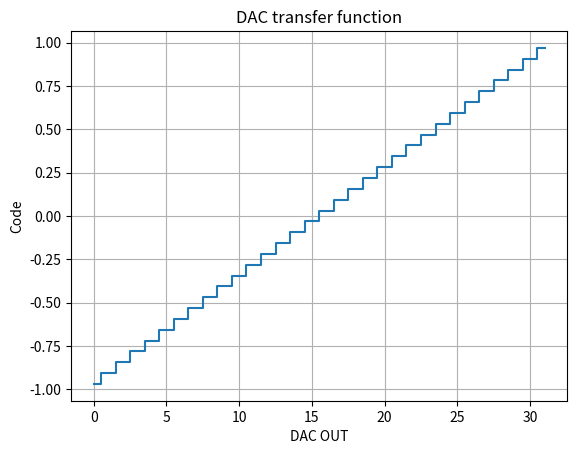
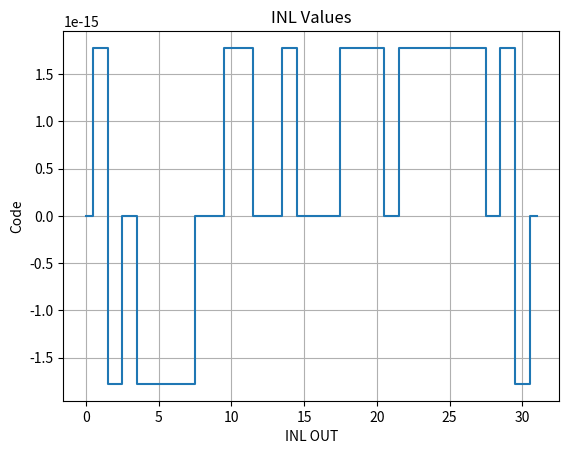
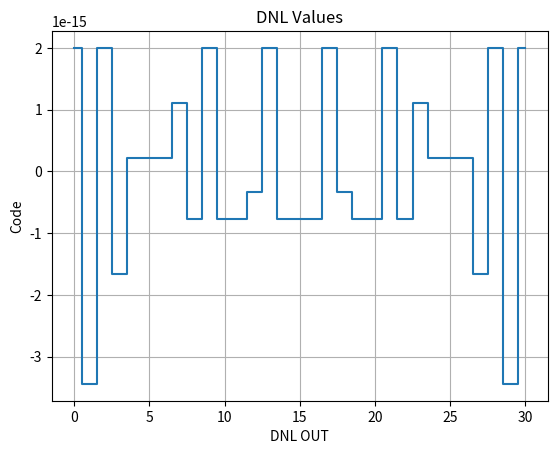

Here is the Python script that generated these plots, in order:
import numpy as np
from sympy import *
import matplotlib.pyplot as plt  

import datetime

TYPE = np.float64

def num2bin(n,n_bits):
    
    tmp = [ int(i) for i in bin(n)[2:] ]
    if len(tmp) < n_bits:
        code = np.append( [ int(0) for _ in range( int(n_bits) - len(tmp)  ) ],tmp  )
    else:
        code = np.asarray(tmp,dtype=int)
    
    return np.flip(code)

def dac_TF(C_ai, C_bi,C_M0, C_Li,C_B,C_B0l,vi,vr,code_matrix = 0,n_bits = -1):

    C_abi = C_ai + C_bi
    s_LC = sum( C_Li ) + C_B0l 
    s_MC = sum( C_abi) + C_M0
    s_Cb = sum( C_bi )*s_LC

    if n_bits == -1:
        n_bits = len(C_ai) + len(C_Li) + 1

    if( code_matrix == 0 ):
        code_matrix  = [ num2bin(i,n_bits) for i in range(0,2**n_bits) ] 
    
    g  = 1/( C_B*( s_LC + s_MC ) + s_LC*s_MC )
    
    tf = np.empty(shape=(2**n_bits),dtype=TYPE)
    for j in range(0,2**n_bits ):

        code    = code_matrix[j]
        Lsb_qty = len(C_Li)
        s_LB    = 0 
        s_MB    = code[Lsb_qty]*C_M0

        for i in range( 0, Lsb_qty):
            s_LB += C_Li[i]*code[i]

        for i in range( 0, len(C_abi)):
            s_MB += C_abi[i]*code[i+Lsb_qty+1]

        tf[j] = vi + vr*g*( (C_B+s_LC)*s_MB +  s_LB*C_B - s_Cb)
    return tf


def get_Vlsb_real( dac_tf ):
    
    dac_len = len(dac_tf) - 1
    return ( dac_tf[ dac_len  ] - dac_tf[0] ) / dac_len 

def get_INL(dac_tf, Vlsb_real):

    dac_len = len(dac_tf)
    return (dac_tf - np.arange(dac_len) * Vlsb_real - dac_tf[0]) / Vlsb_real

def get_DNL(dac_tf, Vlsb_real):

    return ((dac_tf[1:] - dac_tf[:-1]) / Vlsb_real) - 1


n_bits = 4
C_ai   = np.asarray([ 2**(i-1) for i in range(1,int(n_bits/2) + 1) ])
C_bi   = np.asarray([ 2**(i-1) for i in range(1,int(n_bits/2) + 1) ])
C_Li   = np.asarray([ 2**i for i in range(0,int(n_bits/2)) ])
C_M0   = 1 
C_B    = (2**(len(C_Li)))/( (2**(len(C_Li))) - 1 )
C_B0l  = 1
vr     = 1
vi     = 0


n_bits    = len(C_ai) + len(C_Li) + 1
codes     = [ num2bin(i,n_bits) for i in range(0,2**n_bits) ]# Avoids recalculating all codes for all monte carlo iterations
neg_codes = [ (code - 1)*(-1) for code in codes ]
print(neg_codes)
start = datetime.datetime.now()

Vx_p = dac_TF(
            C_ai,
            C_bi,
            C_M0, 
            C_Li,
            C_B,
            C_B0l,
            vi,
            vr,
            code_matrix = codes,
            n_bits = n_bits)
Vx_n = dac_TF(
            C_ai,
            C_bi,
            C_M0, 
            C_Li,
            C_B,
            C_B0l,
            vi,
            vr,
            code_matrix = neg_codes,
            n_bits = n_bits)

res_dac = Vx_p - Vx_n

x = [ n for n in range(0,2**n_bits) ]
print("dac_Transfer_function time = "+ str( (datetime.datetime.now() - start).total_seconds() ) )

Vlsb_real = get_Vlsb_real(res_dac)
print("VLSB DAC")

inl_res = get_INL(res_dac, Vlsb_real)
print("INL DAC")

dnl_res = get_DNL(res_dac, Vlsb_real)
print("DNL DAC")

print(Vlsb_real)
print(inl_res)
print("\n========================DNL========================\n")
print(dnl_res)
plt.step(x, res_dac,where='mid')
#plt.plot(x, res_dac, 'o', color='orange')
plt.xlabel("DAC OUT")
plt.ylabel("Code")
plt.title("DAC transfer function")
#  plt.legend()
plt.grid(True)
plt.show()

plt.step(x, inl_res,where='mid')
#plt.plot(x, res_dac, 'o', color='orange')
plt.xlabel("INL OUT")
plt.ylabel("Code")
plt.title("INL Values")
plt.grid(True)
plt.show()

plt.step(x[:-1], dnl_res,where='mid')
#plt.plot(x, res_dac, 'o', color='orange')
plt.xlabel("DNL OUT")
plt.ylabel("Code")
plt.title("DNL Values")
plt.grid(True)
plt.show()
